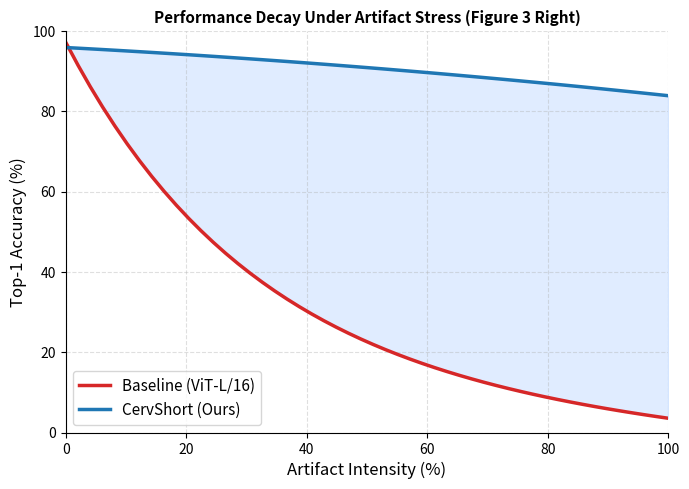

This chart was generated by the following Python code:
"""
╔══════════════════════════════════════════════════════════════════════════════╗
║      CervShort — Figure 3 (Right): Performance Decay Under Artifacts        ║
║  Author : Teerapong Panboonyuen (Kao Panboonyuen)                           ║
╚══════════════════════════════════════════════════════════════════════════════╝
"""
import os
import numpy as np
import matplotlib
matplotlib.use("Agg")
import matplotlib.pyplot as plt

def plot_decay(output="figures/performance_decay_plot.pdf"):
    intensity = np.linspace(0, 1, 50)
    baseline  = 87.2 * np.exp(-3.2 * intensity) + 10.0 * (1 - intensity)
    cervshort = 95.9 - 8.0 * intensity - 4.0 * intensity**2

    fig, ax = plt.subplots(figsize=(7, 5), dpi=150)
    ax.plot(intensity * 100, baseline,  color="#d62728", lw=2.5, label="Baseline (ViT-L/16)")
    ax.plot(intensity * 100, cervshort, color="#1f77b4", lw=2.5, label="CervShort (Ours)")
    ax.fill_between(intensity * 100, baseline, cervshort, color="#b3d1ff", alpha=0.4)
    ax.set_xlabel("Artifact Intensity (%)", fontsize=12)
    ax.set_ylabel("Top-1 Accuracy (%)", fontsize=12)
    ax.set_title("Performance Decay Under Artifact Stress (Figure 3 Right)", fontsize=11, fontweight="bold")
    ax.legend(fontsize=11)
    ax.set_xlim(0, 100)
    ax.set_ylim(0, 100)
    ax.grid(True, linestyle="--", alpha=0.4)
    ax.spines[["top","right"]].set_visible(False)
    plt.tight_layout()
    os.makedirs(os.path.dirname(output) or ".", exist_ok=True)
    plt.savefig(output, bbox_inches="tight")
    print(f"Saved → {output}")
    plt.close()

if __name__ == "__main__":
    plot_decay()
